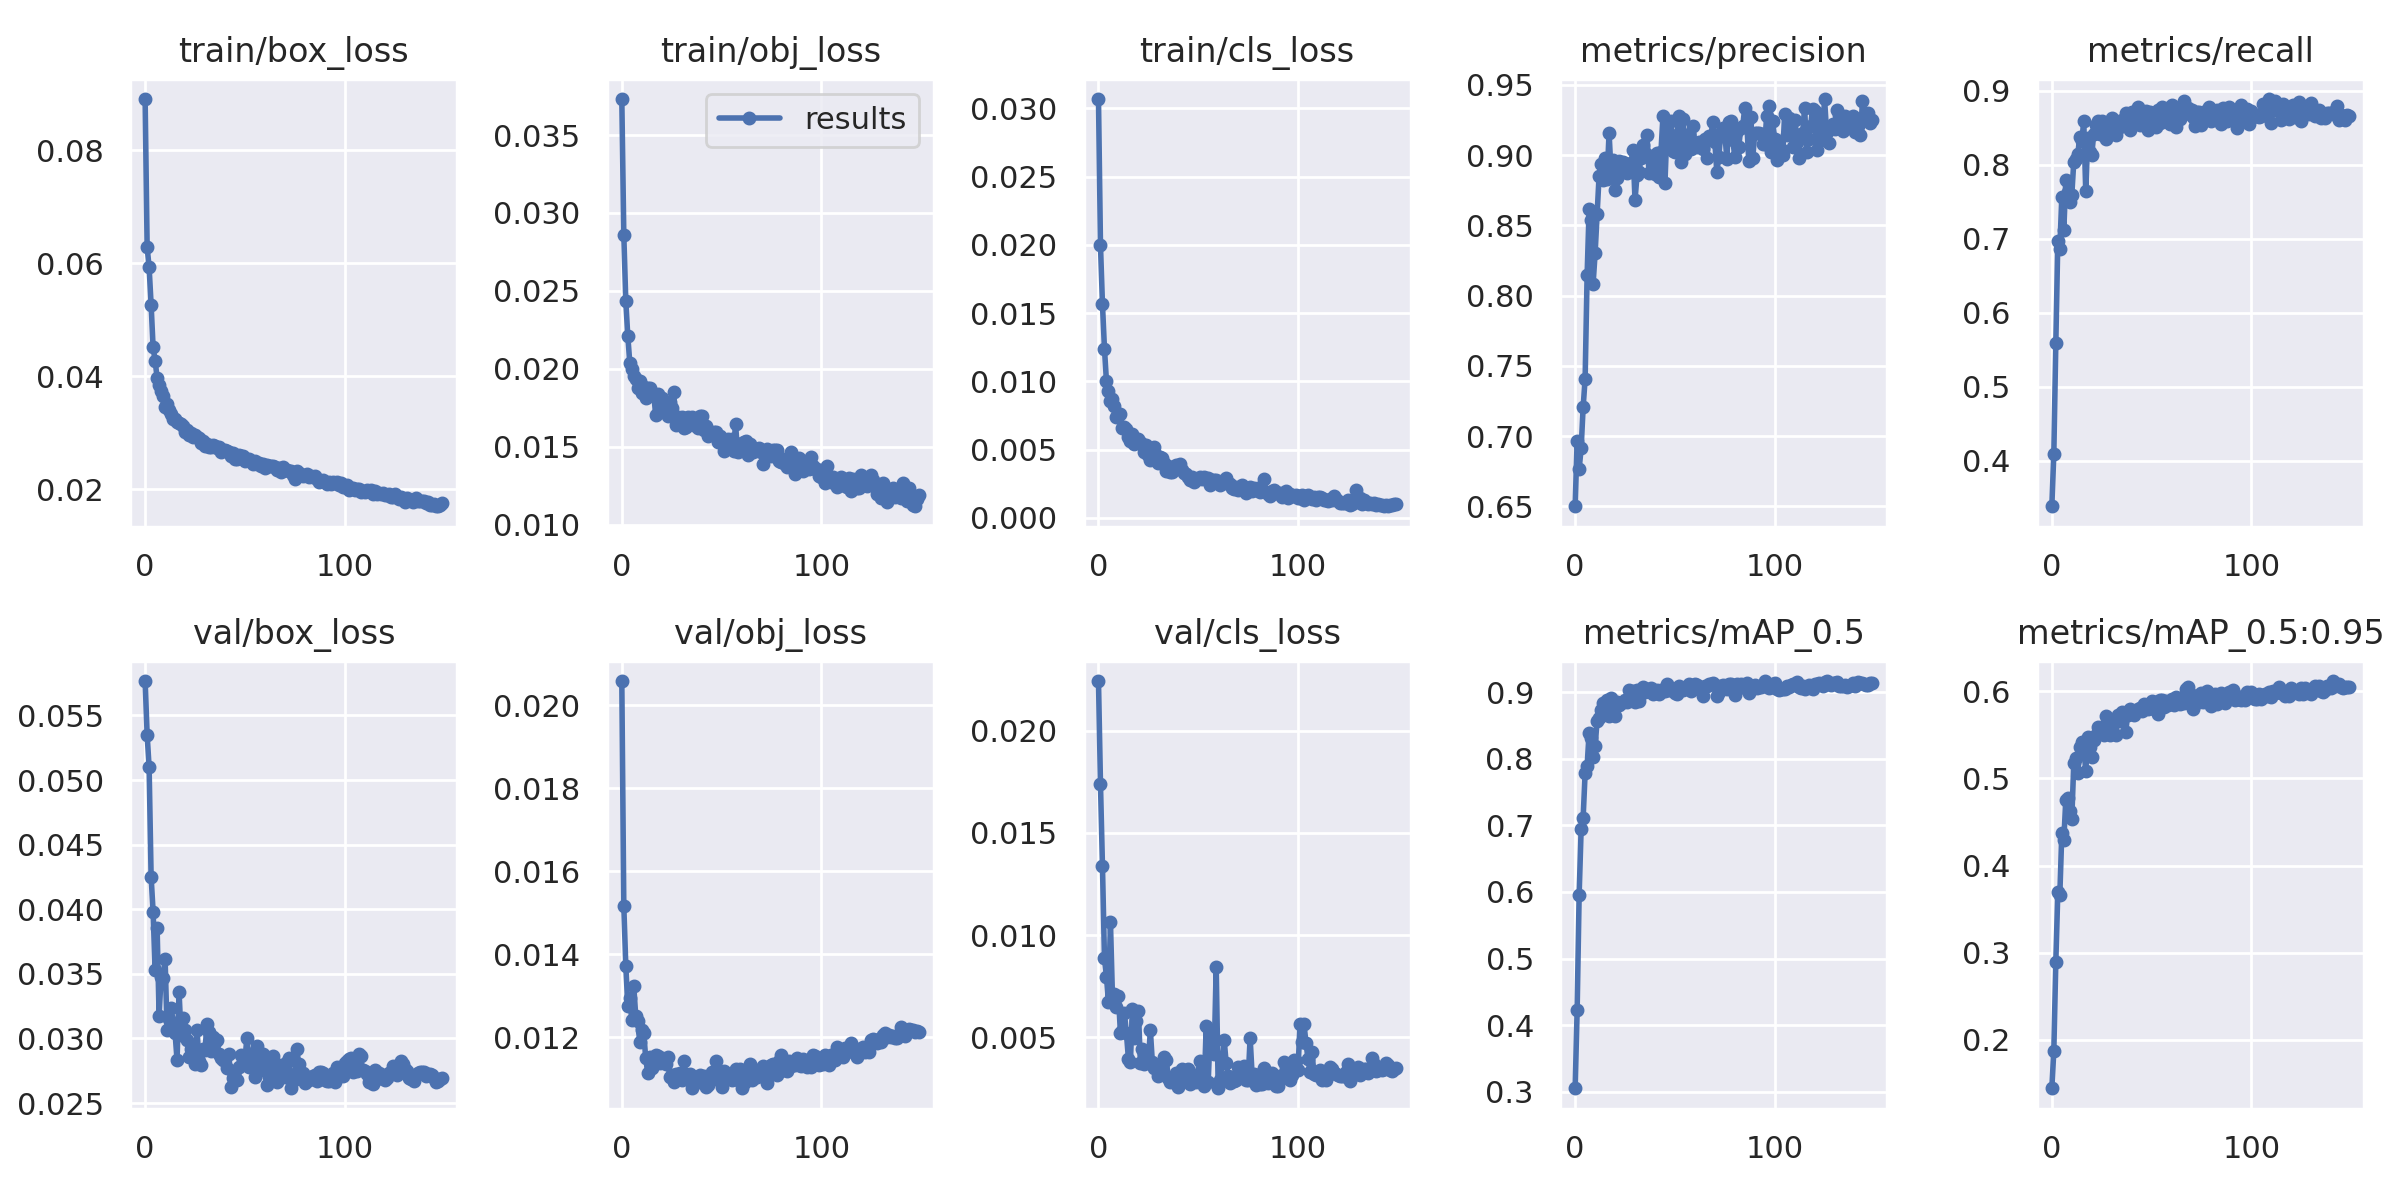

Data behind this chart, as committed beside it:
epoch, train/box_loss, train/obj_loss, train/cls_loss, metrics/precision, metrics/recall, metrics/mAP_0.5, metrics/mAP_0.5:0.95, val/box_loss, val/obj_loss, val/cls_loss, x/lr0, x/lr1, x/lr2
0, 0.08903, 0.03731, 0.03069, 0.6501, 0.3388, 0.3051, 0.1443, 0.05767, 0.02058, 0.02244, 0.07032, 0.003298, 0.003298
1, 0.06287, 0.0286, 0.01998, 0.6968, 0.4098, 0.4232, 0.1873, 0.05353, 0.01516, 0.0174, 0.04028, 0.006587, 0.006587
2, 0.05924, 0.02433, 0.01563, 0.6765, 0.5592, 0.5961, 0.2897, 0.05098, 0.01372, 0.01336, 0.01019, 0.009833, 0.009833
3, 0.05266, 0.02211, 0.01239, 0.6913, 0.6966, 0.6946, 0.3695, 0.04251, 0.01276, 0.008867, 0.009802, 0.009802, 0.009802
4, 0.04509, 0.0204, 0.009989, 0.7204, 0.6865, 0.7114, 0.3658, 0.03981, 0.01294, 0.007961, 0.009802, 0.009802, 0.009802
5, 0.04278, 0.01996, 0.009285, 0.741, 0.7561, 0.7788, 0.4368, 0.03529, 0.01242, 0.006729, 0.009736, 0.009736, 0.009736
6, 0.03975, 0.01953, 0.008552, 0.8149, 0.7114, 0.7895, 0.4289, 0.03858, 0.01323, 0.01063, 0.00967, 0.00967, 0.00967
7, 0.03845, 0.01937, 0.00869, 0.8613, 0.7796, 0.8391, 0.4755, 0.03177, 0.01251, 0.007006, 0.009604, 0.009604, 0.009604
8, 0.03748, 0.01875, 0.008215, 0.8541, 0.7629, 0.832, 0.4775, 0.0348, 0.01238, 0.007127, 0.009538, 0.009538, 0.009538
9, 0.03657, 0.01925, 0.007364, 0.8084, 0.7493, 0.8023, 0.4629, 0.0347, 0.01188, 0.006476, 0.009472, 0.009472, 0.009472
10, 0.03457, 0.01848, 0.007617, 0.8301, 0.7585, 0.8186, 0.4536, 0.03618, 0.01218, 0.007008, 0.009406, 0.009406, 0.009406
11, 0.03501, 0.01887, 0.007589, 0.8579, 0.8042, 0.8577, 0.5172, 0.03064, 0.0121, 0.005209, 0.00934, 0.00934, 0.00934
12, 0.03411, 0.01813, 0.006614, 0.8854, 0.807, 0.862, 0.5235, 0.03152, 0.01149, 0.005306, 0.009274, 0.009274, 0.009274
13, 0.03331, 0.01876, 0.006631, 0.8934, 0.8143, 0.8729, 0.5067, 0.03238, 0.01114, 0.006176, 0.009208, 0.009208, 0.009208
14, 0.03249, 0.01878, 0.006517, 0.8825, 0.8374, 0.8843, 0.5358, 0.03112, 0.01153, 0.005187, 0.009142, 0.009142, 0.009142
15, 0.0325, 0.01835, 0.005944, 0.898, 0.8314, 0.88, 0.5417, 0.03044, 0.01125, 0.003943, 0.009076, 0.009076, 0.009076
16, 0.03197, 0.01837, 0.005613, 0.8828, 0.8587, 0.8878, 0.5379, 0.02831, 0.01145, 0.003774, 0.00901, 0.00901, 0.00901
17, 0.03167, 0.01701, 0.006137, 0.9159, 0.7639, 0.8645, 0.5082, 0.03363, 0.01158, 0.006373, 0.008944, 0.008944, 0.008944
18, 0.03161, 0.01835, 0.005437, 0.8874, 0.8357, 0.8917, 0.5475, 0.03025, 0.01156, 0.004968, 0.008878, 0.008878, 0.008878
19, 0.03126, 0.01768, 0.005557, 0.8964, 0.8169, 0.8862, 0.5366, 0.03157, 0.01138, 0.005806, 0.008812, 0.008812, 0.008812
20, 0.0302, 0.0181, 0.005773, 0.8754, 0.8134, 0.8646, 0.5251, 0.03069, 0.01151, 0.006283, 0.008746, 0.008746, 0.008746
21, 0.03044, 0.01761, 0.005566, 0.8834, 0.8413, 0.886, 0.5442, 0.02991, 0.01144, 0.003749, 0.00868, 0.00868, 0.00868
22, 0.02962, 0.01724, 0.005383, 0.8961, 0.8532, 0.8808, 0.5495, 0.02855, 0.01135, 0.004403, 0.008614, 0.008614, 0.008614
23, 0.02997, 0.017, 0.004844, 0.8889, 0.8593, 0.8846, 0.5595, 0.02917, 0.01153, 0.003694, 0.008548, 0.008548, 0.008548
24, 0.02924, 0.01787, 0.00531, 0.8948, 0.8411, 0.8853, 0.5566, 0.02871, 0.01104, 0.00393, 0.008482, 0.008482, 0.008482
25, 0.02959, 0.01752, 0.00458, 0.8895, 0.859, 0.8886, 0.5594, 0.02806, 0.01111, 0.003769, 0.008416, 0.008416, 0.008416
26, 0.02924, 0.01849, 0.00426, 0.8875, 0.8461, 0.8856, 0.5502, 0.03068, 0.01093, 0.005338, 0.00835, 0.00835, 0.00835
27, 0.02907, 0.01638, 0.004924, 0.8933, 0.8342, 0.9033, 0.5722, 0.02823, 0.01112, 0.003765, 0.008284, 0.008284, 0.008284
28, 0.02819, 0.01692, 0.005194, 0.8947, 0.8549, 0.8967, 0.5658, 0.02792, 0.01103, 0.003484, 0.008218, 0.008218, 0.008218
29, 0.02856, 0.01674, 0.004603, 0.9036, 0.8487, 0.9019, 0.5497, 0.02918, 0.01114, 0.003597, 0.008152, 0.008152, 0.008152
30, 0.02767, 0.01689, 0.003988, 0.8679, 0.8634, 0.8854, 0.5645, 0.0291, 0.01097, 0.003116, 0.008086, 0.008086, 0.008086
31, 0.02794, 0.01623, 0.004478, 0.8857, 0.8581, 0.9034, 0.5636, 0.03111, 0.01144, 0.003217, 0.00802, 0.00802, 0.00802
32, 0.02758, 0.01628, 0.004415, 0.888, 0.84, 0.8866, 0.5501, 0.0305, 0.01112, 0.003333, 0.007954, 0.007954, 0.007954
33, 0.02746, 0.01691, 0.004004, 0.8981, 0.8521, 0.9024, 0.5731, 0.02907, 0.01099, 0.004043, 0.007888, 0.007888, 0.007888
34, 0.02792, 0.01657, 0.003421, 0.9073, 0.8511, 0.9079, 0.5654, 0.03011, 0.01112, 0.003897, 0.007822, 0.007822, 0.007822
35, 0.02759, 0.01688, 0.003813, 0.9015, 0.8599, 0.9006, 0.576, 0.02969, 0.01077, 0.002976, 0.007756, 0.007756, 0.007756
36, 0.02729, 0.01649, 0.003367, 0.914, 0.8571, 0.9021, 0.5755, 0.02985, 0.01103, 0.002809, 0.00769, 0.00769, 0.00769
37, 0.02749, 0.01636, 0.003378, 0.8873, 0.8697, 0.9043, 0.5528, 0.02879, 0.01103, 0.002985, 0.007624, 0.007624, 0.007624
38, 0.0267, 0.01618, 0.00372, 0.8993, 0.8642, 0.9069, 0.573, 0.02852, 0.01094, 0.002943, 0.007558, 0.007558, 0.007558
39, 0.02699, 0.01699, 0.003839, 0.8929, 0.8464, 0.8973, 0.5798, 0.0283, 0.01108, 0.003218, 0.007492, 0.007492, 0.007492
40, 0.02691, 0.01697, 0.003764, 0.8868, 0.8708, 0.8995, 0.5764, 0.02846, 0.01103, 0.002553, 0.007426, 0.007426, 0.007426
41, 0.02671, 0.01606, 0.003957, 0.9013, 0.8701, 0.9029, 0.5727, 0.02774, 0.01107, 0.002851, 0.00736, 0.00736, 0.00736
42, 0.02669, 0.01631, 0.003535, 0.8848, 0.8615, 0.898, 0.5772, 0.02882, 0.01081, 0.003454, 0.007294, 0.007294, 0.007294
43, 0.02587, 0.01566, 0.003306, 0.9023, 0.8781, 0.9032, 0.58, 0.02627, 0.01086, 0.003243, 0.007228, 0.007228, 0.007228
44, 0.02652, 0.01587, 0.003186, 0.9275, 0.8531, 0.9014, 0.581, 0.02692, 0.011, 0.002901, 0.007162, 0.007162, 0.007162
45, 0.02539, 0.01588, 0.002968, 0.8799, 0.871, 0.9015, 0.5773, 0.02749, 0.01117, 0.00343, 0.007096, 0.007096, 0.007096
46, 0.02541, 0.01593, 0.002749, 0.9181, 0.8673, 0.9121, 0.5858, 0.0268, 0.011, 0.002721, 0.00703, 0.00703, 0.00703
47, 0.02602, 0.01592, 0.003001, 0.9079, 0.8726, 0.9028, 0.582, 0.02777, 0.01143, 0.002873, 0.006964, 0.006964, 0.006964
48, 0.02586, 0.01529, 0.002636, 0.9244, 0.8471, 0.9071, 0.5797, 0.02869, 0.01103, 0.003121, 0.006898, 0.006898, 0.006898
49, 0.02594, 0.01572, 0.002847, 0.9029, 0.8716, 0.9047, 0.5826, 0.02823, 0.01103, 0.002782, 0.006832, 0.006832, 0.006832
50, 0.02508, 0.01527, 0.002839, 0.9025, 0.8597, 0.8982, 0.5892, 0.02829, 0.01081, 0.003045, 0.006766, 0.006766, 0.006766
51, 0.02518, 0.01472, 0.003017, 0.9141, 0.8617, 0.8971, 0.5798, 0.03005, 0.01119, 0.003842, 0.0067, 0.0067, 0.0067
52, 0.02532, 0.01546, 0.00287, 0.928, 0.8512, 0.9092, 0.5877, 0.0278, 0.01103, 0.003507, 0.006634, 0.006634, 0.006634
53, 0.025, 0.01549, 0.002963, 0.8953, 0.8741, 0.9067, 0.5745, 0.02865, 0.0111, 0.002583, 0.006568, 0.006568, 0.006568
54, 0.02446, 0.01523, 0.002831, 0.9257, 0.8559, 0.9028, 0.5904, 0.02887, 0.01103, 0.005562, 0.006502, 0.006502, 0.006502
55, 0.02494, 0.01551, 0.002947, 0.9005, 0.8772, 0.9059, 0.5897, 0.02705, 0.01097, 0.002803, 0.006436, 0.006436, 0.006436
56, 0.02441, 0.01474, 0.002435, 0.9071, 0.8594, 0.9086, 0.582, 0.02945, 0.01116, 0.00537, 0.00637, 0.00637, 0.00637
57, 0.02475, 0.01647, 0.00278, 0.9147, 0.8677, 0.9131, 0.5889, 0.02814, 0.01123, 0.004627, 0.006304, 0.006304, 0.006304
58, 0.02413, 0.01467, 0.002793, 0.9046, 0.8771, 0.9019, 0.5848, 0.02755, 0.01098, 0.00417, 0.006238, 0.006238, 0.006238
59, 0.02458, 0.01497, 0.002783, 0.9209, 0.8553, 0.9084, 0.5887, 0.0288, 0.01124, 0.008425, 0.006172, 0.006172, 0.006172
... 90 more rows
